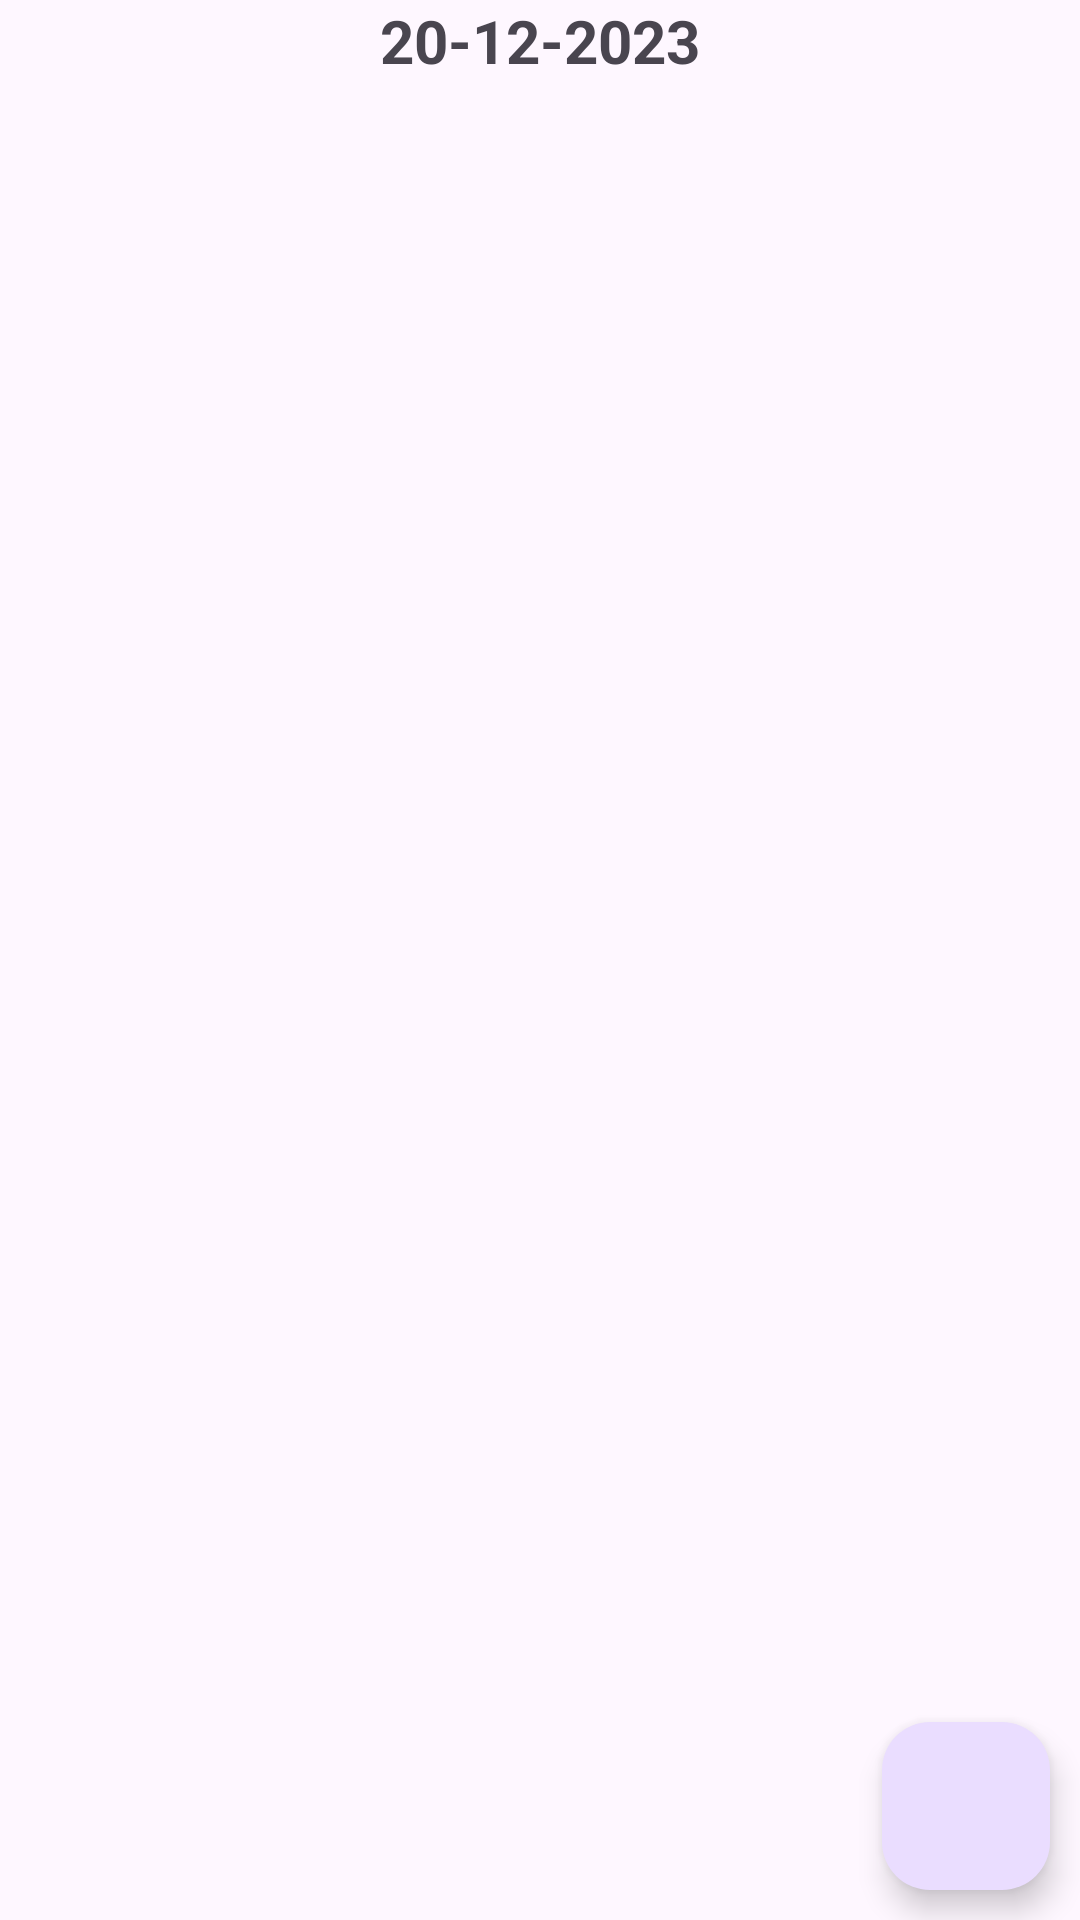

Reconstruct the res/layout file that produces this screen, plus the resources it refers to.
<!-- AndroidManifest.xml: application theme Theme.Totrick -->
<!-- res/layout/activity_main.xml -->
<?xml version="1.0" encoding="utf-8"?>
<androidx.constraintlayout.widget.ConstraintLayout android:layout_width="match_parent"
    android:layout_height="match_parent"
    xmlns:app="http://schemas.android.com/apk/res-auto"
    android:orientation="vertical"
    xmlns:android="http://schemas.android.com/apk/res/android">
    <TextView
        android:id="@+id/date"
        app:layout_constraintBottom_toTopOf="@id/recyclerview"
        android:layout_width="match_parent"
        android:layout_height="wrap_content"
        android:text="20-12-2023"
        android:textStyle="bold"
        android:textSize="20sp"
        android:gravity="center_horizontal"
        android:layout_margin="10dp"
        />
    <androidx.recyclerview.widget.RecyclerView
        android:layout_width="match_parent"
        android:layout_height="wrap_content"
        android:id="@+id/recyclerview"
        app:layout_constraintTop_toBottomOf="@id/date"/>
    <com.google.android.material.floatingactionbutton.FloatingActionButton
        app:fabSize="mini"
        app:layout_constraintBottom_toBottomOf="parent"
        app:layout_constraintEnd_toEndOf="parent"
        android:src="@drawable/baseline_add_24"
        android:layout_height="wrap_content"
        android:layout_width="wrap_content"
        android:layout_margin="10dp"
        android:id="@+id/fab"
        />

</androidx.constraintlayout.widget.ConstraintLayout>
<!-- resources referenced by this layout -->
<resources>
  <style name="Theme.Totrick" parent="Base.Theme.Totrick" />
  <style name="Base.Theme.Totrick" parent="Theme.Material3.DayNight.NoActionBar">
          
          
      </style>
</resources>
